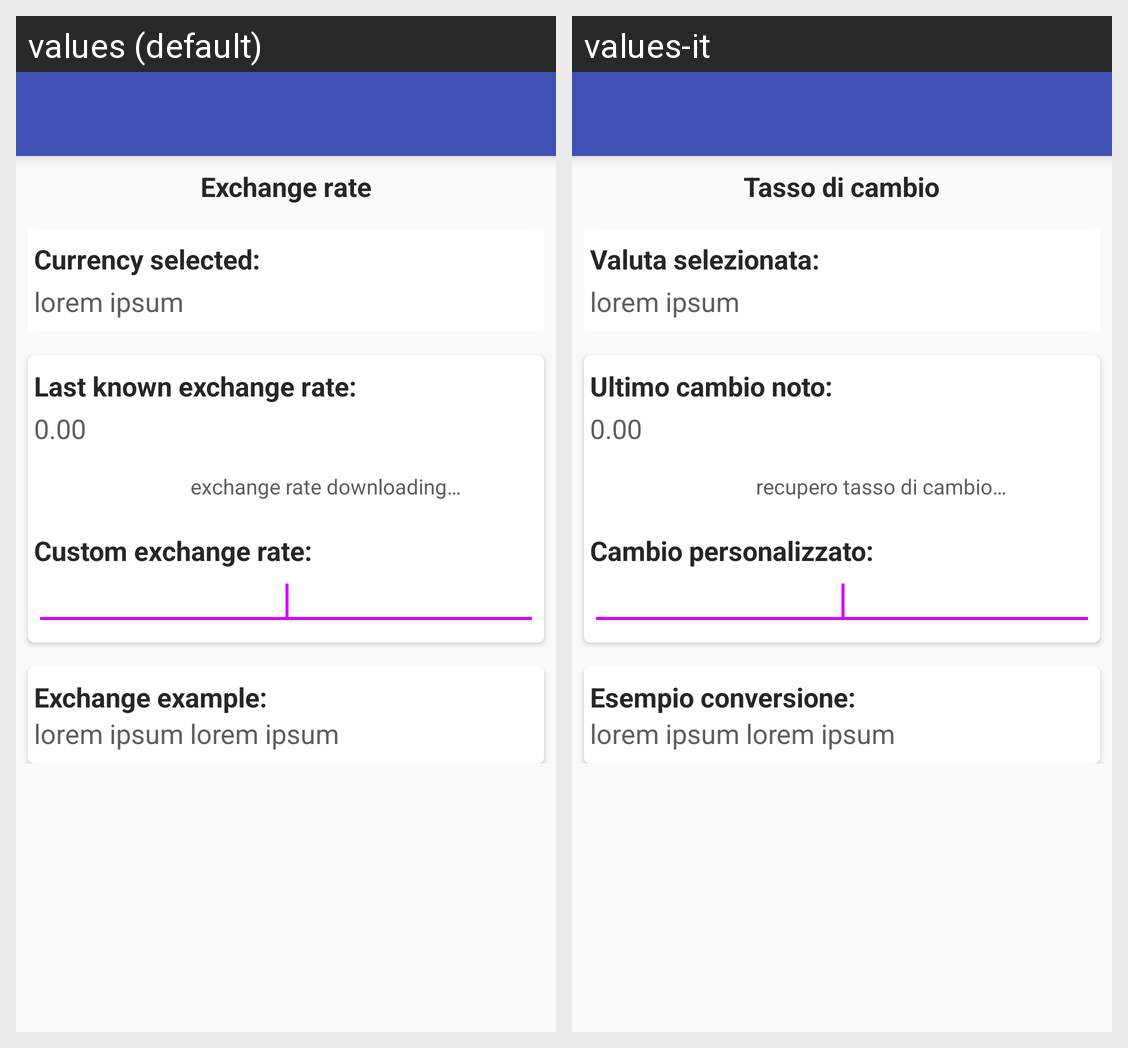

Locale-by-locale string values for the Android screen shown in this grid:
Android screen res/layout/valute_dettagliovaluta.xml rendered under 2 locales, left to right: values (default), values-it. Device: Nexus 5 (rendered at 1080×1920; each locale shown at half size, 540×960, under a caption strip naming it); theme AppTheme.
Strings drawn on this screen, with the default value and each locale's value (text and hints the layout hard-codes, and strings that could not be matched under every locale, appear in the picture but are not listed):

valute_dettagliovaluta_tassoDiCambio
  values: Exchange rate
  values-it: Tasso di cambio

valute_dettagliovaluta_nomeValuta
  values: Currency selected:
  values-it: Valuta selezionata:

provv_lorem_ipsum
  values: lorem ipsum
  values-it: lorem ipsum

valute_dettagliovaluta_ultimoCambioNoto
  values: Last known exchange rate:
  values-it: Ultimo cambio noto:

provv_importoNoValutaZero
  values: 0.00
  values-it: 0.00

valute_dettaglioValuta_aggiornamentoCambio
  values: exchange rate downloading…
  values-it: recupero tasso di cambio…

valute_dettagliovaluta_cambioPersonalizzato
  values: Custom exchange rate:
  values-it: Cambio personalizzato:

valute_dettagliovaluta_esempioConversione
  values: Exchange example:
  values-it: Esempio conversione:

provv_lorem_ipsum_2
  values: lorem ipsum lorem ipsum
  values-it: lorem ipsum lorem ipsum
